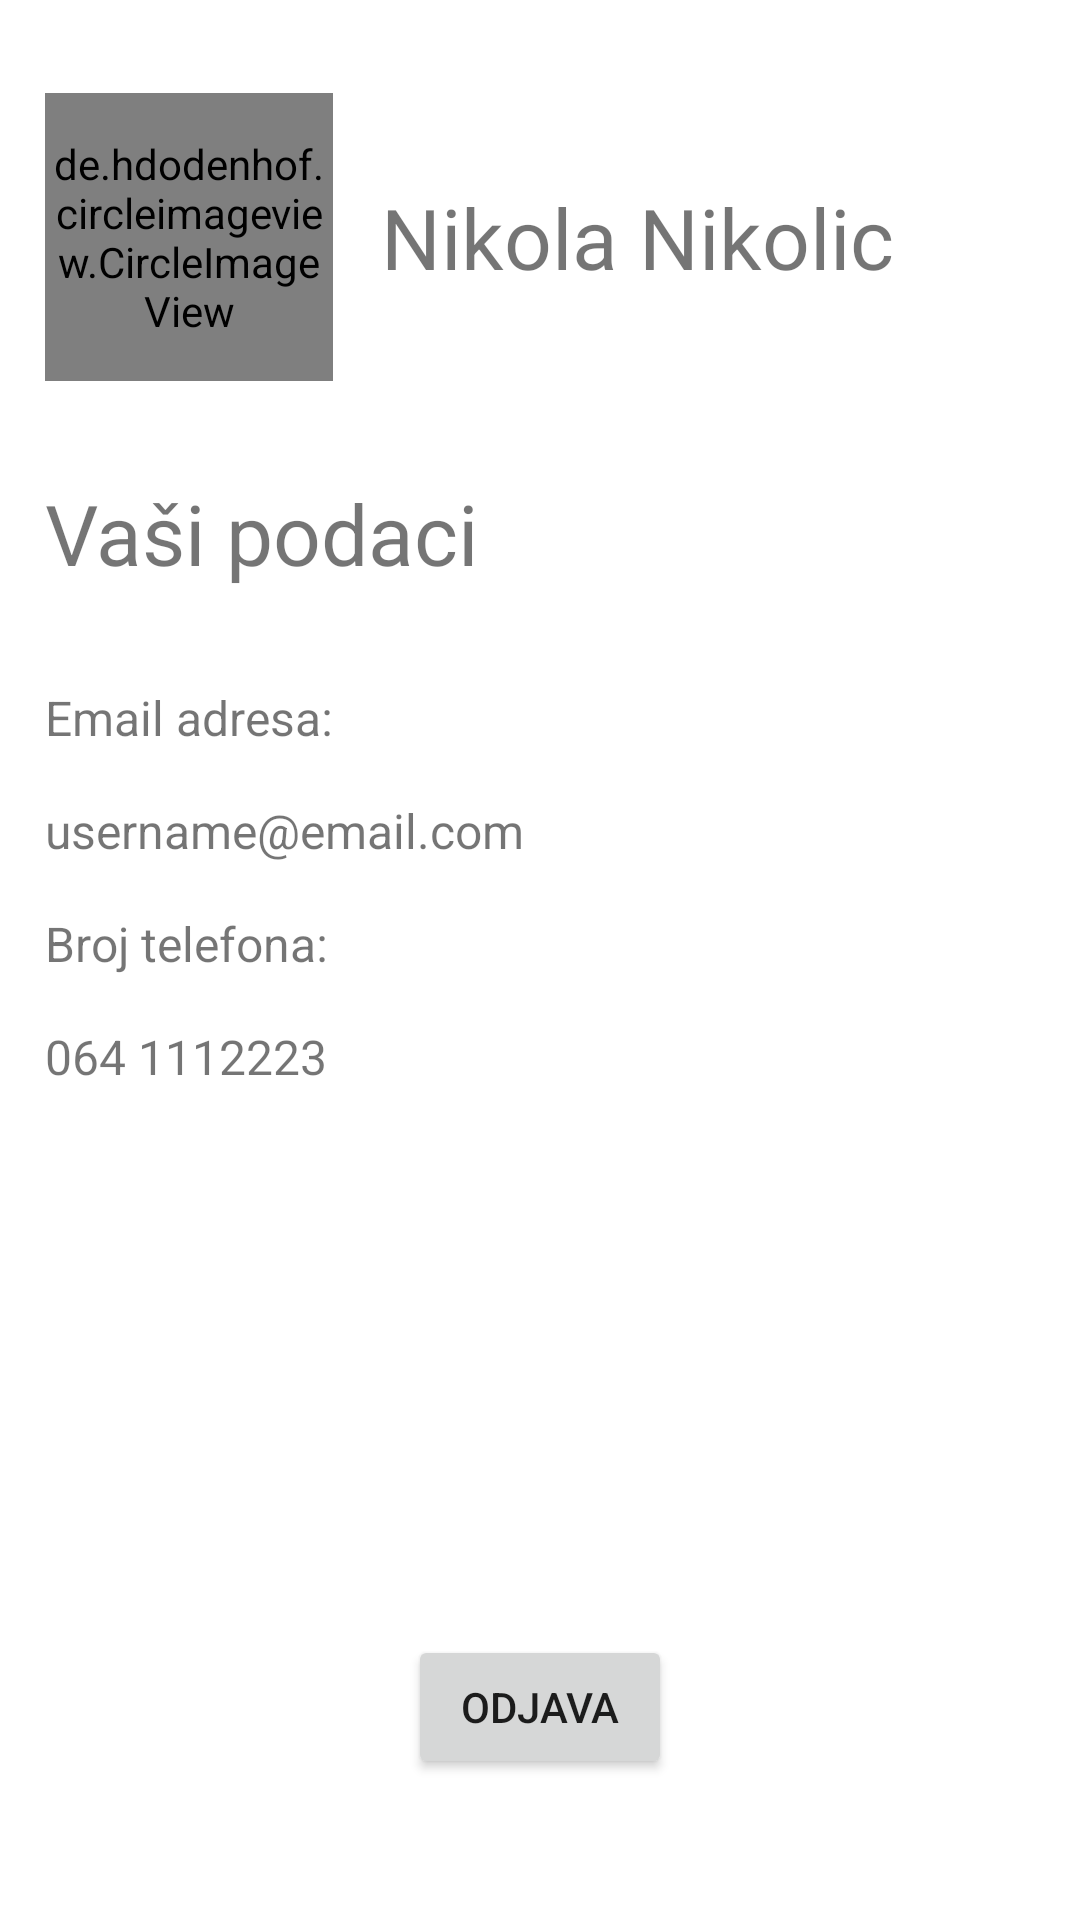

Reconstruct the res/layout file that produces this screen, plus the resources it refers to.
<!-- AndroidManifest.xml: application theme Theme.Renteroclient -->
<!-- res/layout/fragment_account.xml -->
<?xml version="1.0" encoding="utf-8"?>
<androidx.constraintlayout.widget.ConstraintLayout
    xmlns:android="http://schemas.android.com/apk/res/android"
    xmlns:app="http://schemas.android.com/apk/res-auto"
    xmlns:tools="http://schemas.android.com/tools"
    android:layout_width="match_parent"
    android:layout_height="match_parent"
    android:padding="15dp"
    tools:context=".fragments.AccountFragment">

    <LinearLayout
        android:id="@+id/linearLayout5"
        android:layout_width="match_parent"
        android:layout_height="wrap_content"
        android:layout_marginTop="16dp"
        android:orientation="horizontal"
        app:layout_constraintEnd_toEndOf="parent"
        app:layout_constraintStart_toStartOf="parent"
        app:layout_constraintTop_toTopOf="parent">

        <LinearLayout
            android:layout_width="wrap_content"
            android:layout_height="wrap_content">

            <de.hdodenhof.circleimageview.CircleImageView
                android:id="@+id/userAvatar"
                android:layout_width="96dp"
                android:layout_height="96dp"
                android:layout_marginRight="16dp"
                android:src="@drawable/user" />

        </LinearLayout>

        <LinearLayout
            android:layout_width="wrap_content"
            android:layout_height="wrap_content"
            android:layout_gravity="center">

            <TextView
                android:id="@+id/userFullName"
                android:layout_width="wrap_content"
                android:layout_height="wrap_content"
                android:text="Nikola Nikolic"
                android:textSize="28sp" />

        </LinearLayout>

    </LinearLayout>

    <TextView
        android:id="@+id/textView4"
        android:layout_width="wrap_content"
        android:layout_height="wrap_content"
        android:layout_marginTop="32dp"
        android:text="Vaši podaci"
        android:textSize="28sp"
        app:layout_constraintStart_toStartOf="parent"
        app:layout_constraintTop_toBottomOf="@+id/linearLayout5" />

    <TextView
        android:id="@+id/textView"
        android:layout_width="wrap_content"
        android:layout_height="wrap_content"
        android:layout_marginTop="32dp"
        android:text="Email adresa:"
        android:textSize="16sp"
        app:layout_constraintStart_toStartOf="parent"
        app:layout_constraintTop_toBottomOf="@+id/textView4" />

    <TextView
        android:id="@+id/userEmail"
        android:layout_width="wrap_content"
        android:layout_height="wrap_content"
        android:layout_marginTop="16dp"
        android:text="username@email.com"
        android:textSize="16sp"
        app:layout_constraintStart_toStartOf="parent"
        app:layout_constraintTop_toBottomOf="@+id/textView" />

    <TextView
        android:id="@+id/textView5"
        android:layout_width="wrap_content"
        android:layout_height="wrap_content"
        android:layout_marginTop="16dp"
        android:text="Broj telefona:"
        android:textSize="16sp"
        app:layout_constraintStart_toStartOf="parent"
        app:layout_constraintTop_toBottomOf="@+id/userEmail" />

    <TextView
        android:id="@+id/userPhoneNumber"
        android:layout_width="wrap_content"
        android:layout_height="wrap_content"
        android:layout_marginTop="16dp"
        android:text="064 1112223"
        android:textSize="16sp"
        app:layout_constraintStart_toStartOf="parent"
        app:layout_constraintTop_toBottomOf="@+id/textView5" />

    <Button
        android:id="@+id/userLogOutBtn"
        android:layout_width="wrap_content"
        android:layout_height="wrap_content"
        android:layout_marginBottom="32dp"
        android:text="Odjava"
        app:layout_constraintBottom_toBottomOf="parent"
        app:layout_constraintEnd_toEndOf="parent"
        app:layout_constraintStart_toStartOf="parent" />


</androidx.constraintlayout.widget.ConstraintLayout>
<!-- resources referenced by this layout -->
<resources>
  <style name="Theme.Renteroclient" parent="Theme.MaterialComponents.DayNight">
          
          <item name="colorPrimary">@color/purple_500</item>
          <item name="colorPrimaryVariant">@color/purple_700</item>
          <item name="colorOnPrimary">@color/white</item>
          
          <item name="colorSecondary">@color/teal_200</item>
          <item name="colorSecondaryVariant">@color/teal_700</item>
          <item name="colorOnSecondary">@color/white</item>
          
          <item name="android:statusBarColor" tools:targetApi="l">?attr/colorPrimaryVariant</item>
          
      </style>
  <color name="purple_500">#FF6200EE</color>
  <color name="purple_700">#FF3700B3</color>
  <color name="white">#FFFFFFFF</color>
  <color name="teal_200">#FF03DAC5</color>
  <color name="teal_700">#FF018786</color>
</resources>
